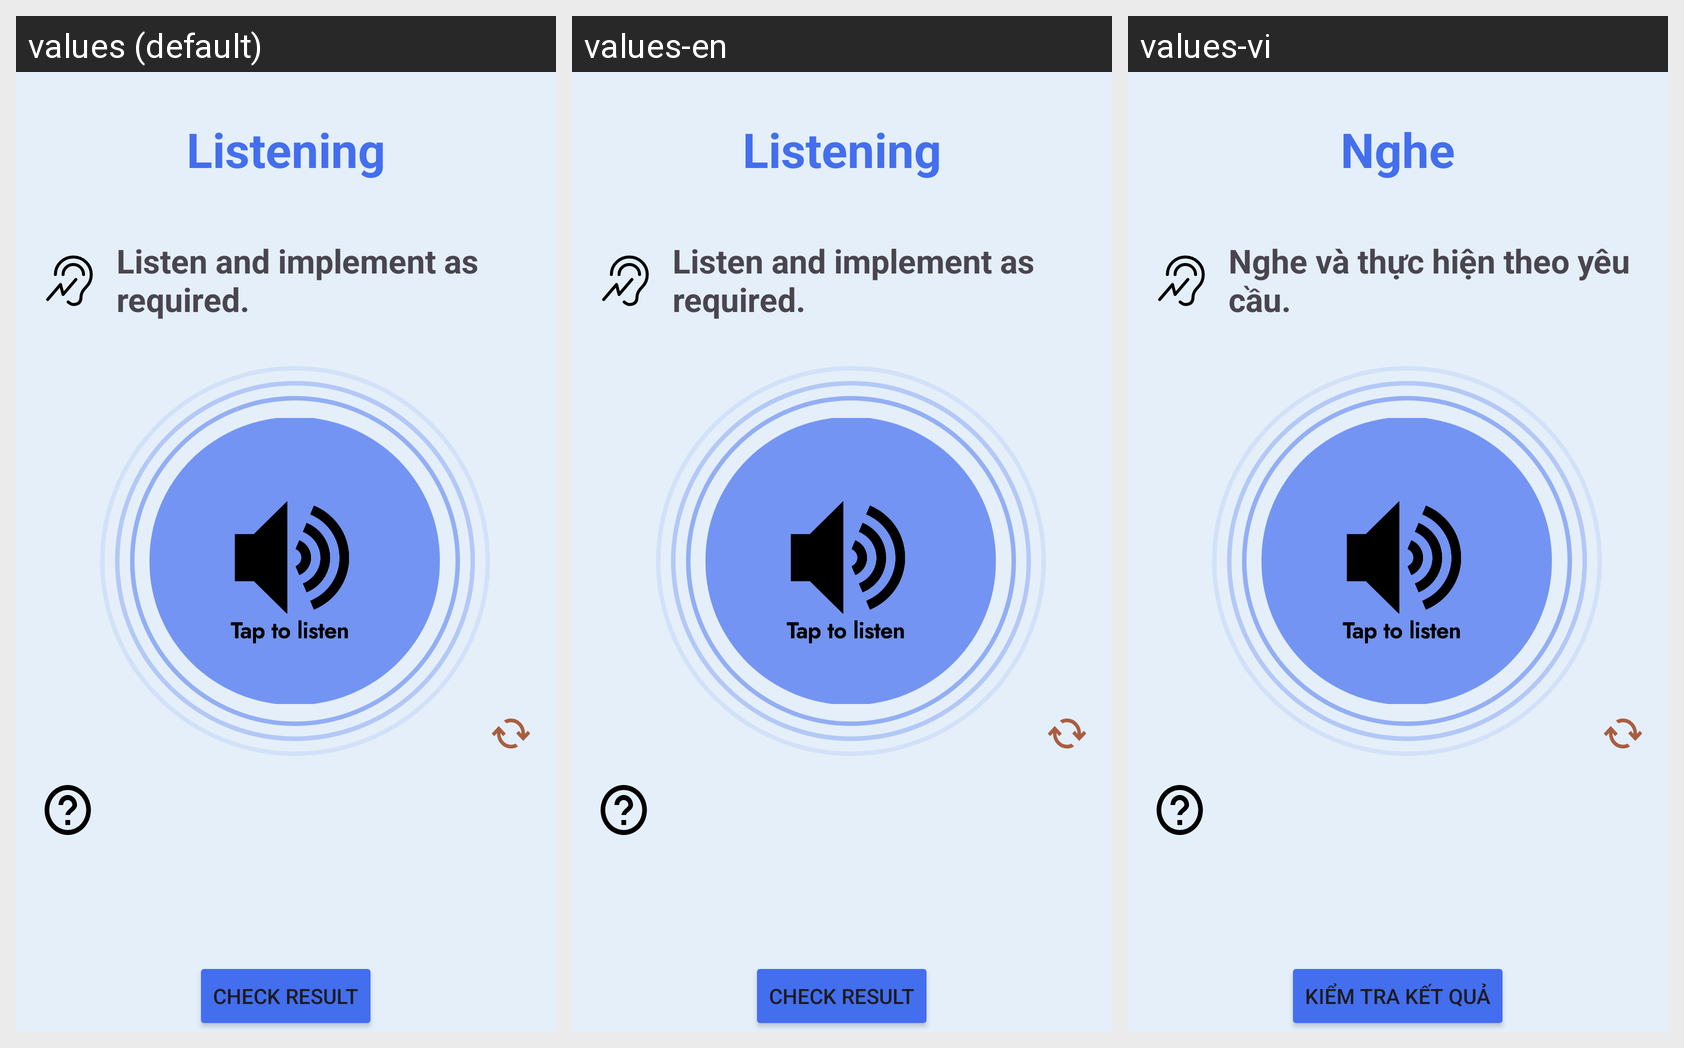

This grid shows one Android layout under several languages. Give, for every string resource on the screen, its name, the default text and each shown locale's text.
Android screen res/layout/activity_listening_choice.xml rendered under 3 locales, left to right: values (default), values-en, values-vi. Device: Nexus 5 (rendered at 1080×1920; each locale shown at half size, 540×960, under a caption strip naming it); theme Theme.Test.
Strings drawn on this screen, with the default value and each locale's value (text and hints the layout hard-codes, and strings that could not be matched under every locale, appear in the picture but are not listed):

lis
  values: Listening
  values-en: Listening
  values-vi: Nghe

listen_rewrite
  values: Listen and implement as required.
  values-en: Listen and implement as required.
  values-vi: Nghe và thực hiện theo yêu cầu.

check
  values: Check Result
  values-en: Check Result
  values-vi: Kiểm tra kết quả
